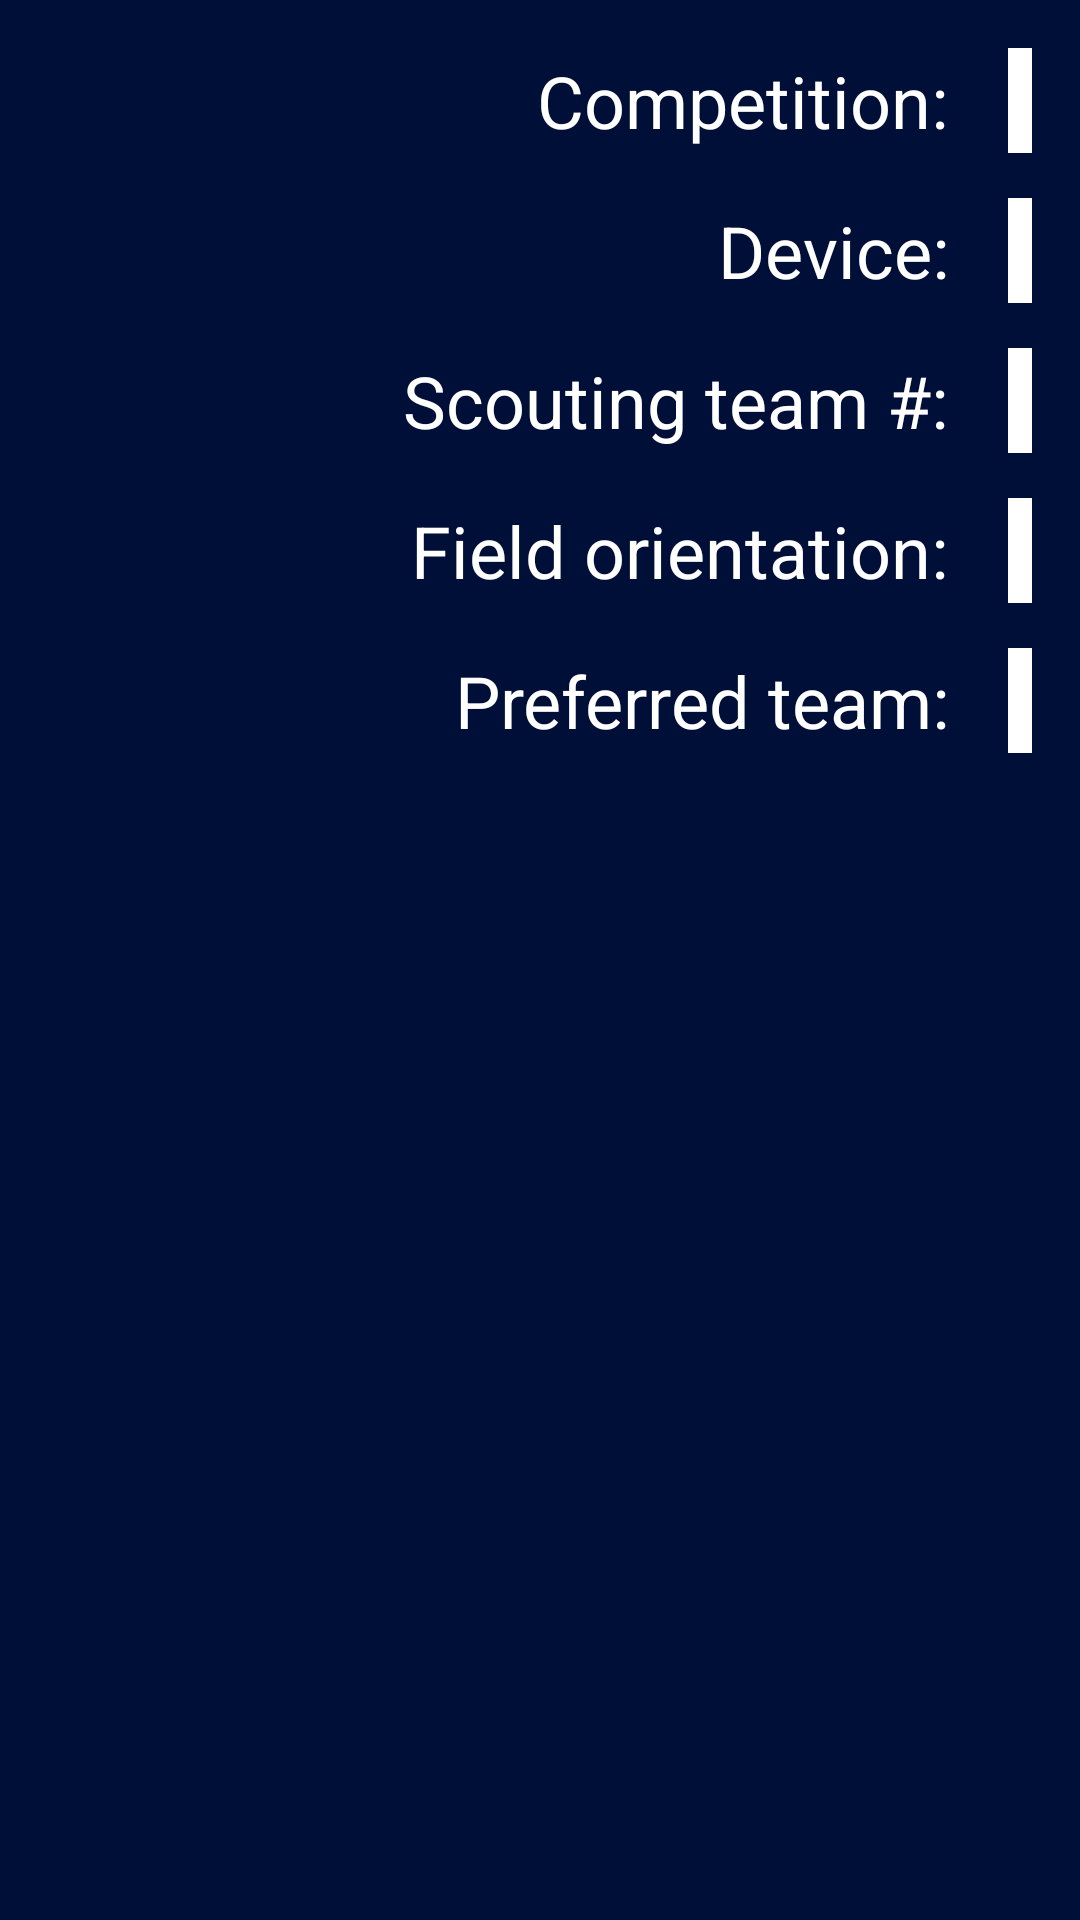

This screen was rendered from an Android layout file. Write that file and the resources it references.
<!-- AndroidManifest.xml: application theme Theme.ScoutingApp -->
<!-- res/layout/fragment_settings_page1.xml -->
<?xml version="1.0" encoding="utf-8"?>
<LinearLayout xmlns:android="http://schemas.android.com/apk/res/android"
    xmlns:tools="http://schemas.android.com/tools"
    android:layout_width="match_parent"
    android:layout_height="match_parent"
    android:orientation="vertical"
    android:padding="16dp"
    android:background="@color/cpr_bkgnd">

    
    <LinearLayout
        android:layout_width="match_parent"
        android:layout_height="35dp"
        android:orientation="horizontal">

        <TextView
            android:layout_width="320dp"
            android:layout_height="match_parent"
            android:gravity="end|center"
            android:paddingEnd="20dp"
            android:textColor="@color/white"
            android:textSize="24sp"
            android:text="@string/settings_competition"
            tools:ignore="RtlSymmetry" />

        <RelativeLayout
            android:layout_width="400dp"
            android:layout_height="wrap_content"
            android:layout_gravity="center_vertical">

            <Spinner
                android:id="@+id/spinner_Competition"
                android:layout_width="match_parent"
                android:layout_height="match_parent"
                android:background="@color/white"
                android:paddingStart="10dp"
                tools:ignore="RtlSymmetry" />

            <ImageView
                android:layout_width="wrap_content"
                android:layout_height="match_parent"
                android:layout_alignParentEnd="true"
                android:paddingEnd="10dp"
                android:src="@drawable/cpr_drop_down_arrow"
                tools:ignore="ContentDescription" />
        </RelativeLayout>
    </LinearLayout>

    
    <LinearLayout
        android:layout_marginTop="15dp"
        android:layout_width="match_parent"
        android:layout_height="35dp"
        android:orientation="horizontal">

        <TextView
            android:layout_width="320dp"
            android:layout_height="match_parent"
            android:gravity="end|center"
            android:paddingEnd="20dp"
            android:textColor="@color/white"
            android:textSize="24sp"
            android:text="@string/settings_device"
            tools:ignore="RtlSymmetry" />

        <RelativeLayout
            android:layout_width="180dp"
            android:layout_height="wrap_content"
            android:layout_gravity="center_vertical">

            <Spinner
                android:id="@+id/spinner_Device"
                android:layout_width="match_parent"
                android:layout_height="match_parent"
                android:background="@color/white"
                android:paddingStart="10dp"
                tools:ignore="RtlSymmetry" />

            <ImageView
                android:layout_width="wrap_content"
                android:layout_height="match_parent"
                android:layout_alignParentEnd="true"
                android:paddingEnd="10dp"
                android:src="@drawable/cpr_drop_down_arrow"
                tools:ignore="ContentDescription" />
        </RelativeLayout>
    </LinearLayout>

    
    <LinearLayout
        android:layout_marginTop="15dp"
        android:layout_width="match_parent"
        android:layout_height="35dp"
        android:orientation="horizontal">

        <TextView
            android:layout_width="320dp"
            android:layout_height="match_parent"
            android:gravity="end|center"
            android:paddingEnd="20dp"
            android:text="@string/settings_scouting_team"
            android:textColor="@color/white"
            android:textSize="24sp"
            tools:ignore="RtlSymmetry" />

        <EditText
            android:id="@+id/edit_ScoutingTeam"
            android:layout_width="130dp"
            android:layout_height="match_parent"
            android:autofillHints="Enter Scouting team number here"
            android:gravity="center"
            android:inputType="number"
            android:textColor="@color/cpr_bkgnd"
            android:background="@color/white"
            android:textSize="24sp"
            tools:ignore="LabelFor" />

        <TextView
            android:id="@+id/text_ScoutingTeamName"
            android:layout_width="match_parent"
            android:layout_height="match_parent"
            android:gravity="start|center"
            android:paddingStart="20dp"
            android:textColor="@color/light_grey"
            android:textSize="20sp" />
    </LinearLayout>

    
    <LinearLayout
        android:layout_marginTop="15dp"
        android:layout_width="match_parent"
        android:layout_height="35dp"
        android:orientation="horizontal">

        <TextView
            android:layout_width="320dp"
            android:layout_height="match_parent"
            android:gravity="end|center"
            android:paddingEnd="20dp"
            android:textColor="@color/white"
            android:textSize="24sp"
            android:text="@string/settings_orientation"
            tools:ignore="RtlSymmetry" />

        <RelativeLayout
            android:layout_width="400dp"
            android:layout_height="wrap_content"
            android:layout_gravity="center_vertical">

            <Spinner
                android:id="@+id/spinner_Orientation"
                android:layout_width="match_parent"
                android:layout_height="match_parent"
                android:background="@color/white"
                android:paddingStart="10dp"
                tools:ignore="RtlSymmetry" />

            <ImageView
                android:layout_width="wrap_content"
                android:layout_height="match_parent"
                android:layout_alignParentEnd="true"
                android:paddingEnd="10dp"
                android:src="@drawable/cpr_drop_down_arrow"
                tools:ignore="ContentDescription" />
        </RelativeLayout>
    </LinearLayout>

    
    <LinearLayout
        android:layout_marginTop="15dp"
        android:layout_width="match_parent"
        android:layout_height="35dp"
        android:orientation="horizontal">

        <TextView
            android:layout_width="320dp"
            android:layout_height="match_parent"
            android:gravity="end|center"
            android:paddingEnd="20dp"
            android:textColor="@color/white"
            android:textSize="24sp"
            android:text="@string/settings_team_pref"
            tools:ignore="RtlSymmetry" />

        <RelativeLayout
            android:layout_width="400dp"
            android:layout_height="wrap_content"
            android:layout_gravity="center_vertical">

            <Spinner
                android:id="@+id/spinner_PrefTeamPos"
                android:layout_width="match_parent"
                android:layout_height="match_parent"
                android:background="@color/white"
                android:paddingStart="10dp"
                tools:ignore="RtlSymmetry" />

            <ImageView
                android:layout_width="wrap_content"
                android:layout_height="match_parent"
                android:layout_alignParentEnd="true"
                android:paddingEnd="10dp"
                android:src="@drawable/cpr_drop_down_arrow"
                tools:ignore="ContentDescription" />
        </RelativeLayout>
    </LinearLayout>
</LinearLayout>
<!-- resources referenced by this layout -->
<resources>
  <color name="cpr_bkgnd">#FF000F38</color>
  <color name="light_grey">#FFCCCCCC</color>
  <color name="white">#FFFFFFFF</color>
  <!-- drawable cpr_drop_down_arrow (drawable) -->
  <vector xmlns:android="http://schemas.android.com/apk/res/android" android:height="24dp" android:tint="#000F38" android:viewportHeight="24" android:viewportWidth="24" android:width="24dp">
        
      <path android:fillColor="@android:color/white" android:pathData="M7,10l5,5 5,-5z"/>
      
  </vector>
  <string name="settings_competition">Competition:</string>
  <string name="settings_device">Device:</string>
  <string name="settings_orientation">Field orientation:</string>
  <string name="settings_scouting_team">Scouting team #:</string>
  <string name="settings_team_pref">Preferred team:</string>
  <style name="Theme.ScoutingApp" parent="Base.Theme.ScoutingApp" />
  <style name="Base.Theme.ScoutingApp" parent="Theme.Material3.DayNight.NoActionBar">
  
          
          
      </style>
</resources>
